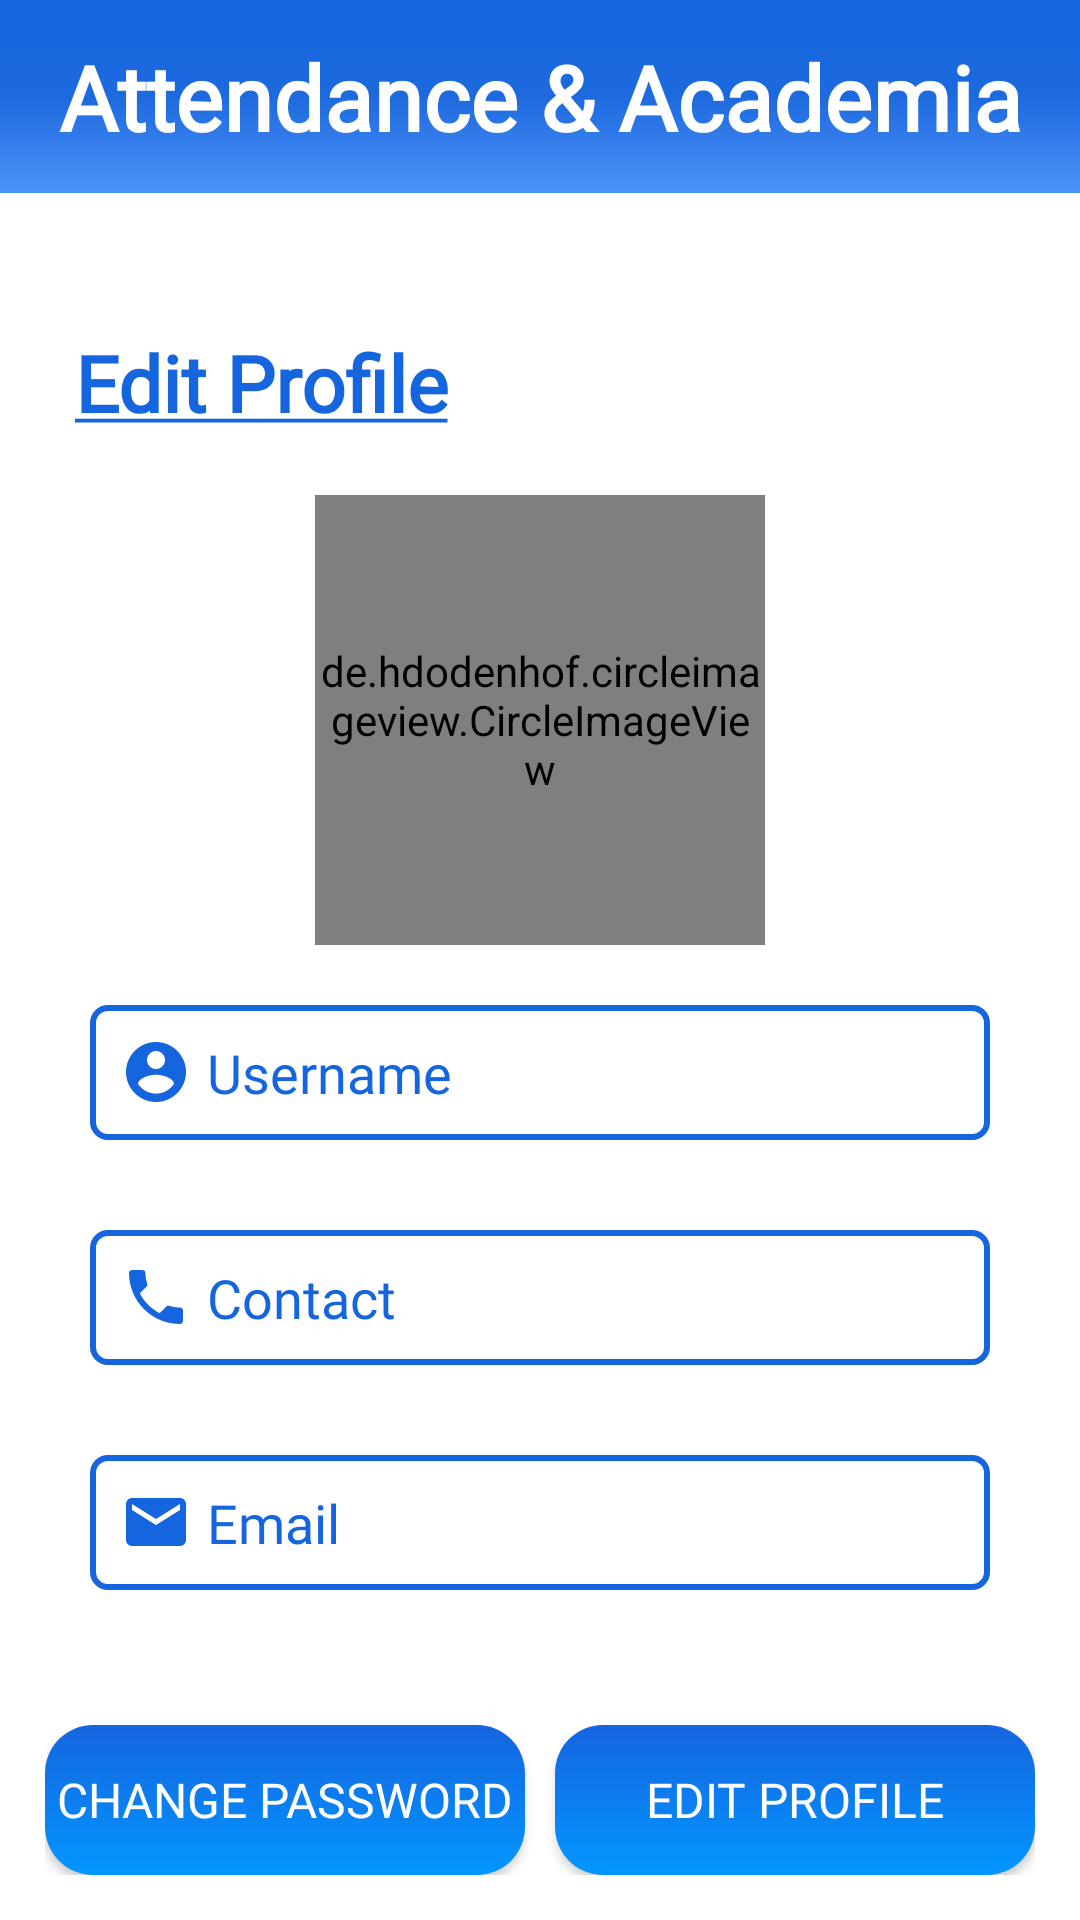

Reconstruct the res/layout file that produces this screen, plus the resources it refers to.
<!-- AndroidManifest.xml: application theme Theme.Attendanceacademia -->
<!-- res/layout/activity_fac_edit_profile.xml -->
<?xml version="1.0" encoding="utf-8"?>
<RelativeLayout
    xmlns:android="http://schemas.android.com/apk/res/android"
    xmlns:tools="http://schemas.android.com/tools"
    android:layout_width="match_parent"
    android:layout_height="match_parent"
    tools:context=".Faculty.fac_edit_profile">


    <LinearLayout
        android:layout_width="match_parent"
        android:layout_height="match_parent"
        android:orientation="vertical">
        <include
            layout="@layout/main_toolbar"/>

    </LinearLayout>




    <LinearLayout
        android:layout_width="match_parent"
        android:layout_height="match_parent"
        android:orientation="vertical"
        android:layout_marginTop="100dp"
        android:padding="10dp"
        >

        <TextView
            android:layout_width="match_parent"
            android:layout_height="wrap_content"
            android:text="@string/editprofile"
        android:fontFamily="@font/amaranth"
            android:layout_marginStart="15dp"
            android:textStyle="bold"
            android:textColor="@color/blue"
            android:textSize="26sp"
            android:layout_marginBottom="10dp"
            />
        <de.hdodenhof.circleimageview.CircleImageView
            android:id="@+id/facuserprof"
            android:tag="facultyprofile"
            android:layout_width="150dp"
            android:layout_height="150dp"
            android:layout_gravity="center"
            android:src="@drawable/ic_user"
            android:layout_marginTop="10dp"
            />

        <EditText
            android:id="@+id/fac_username"
            android:layout_width="300dp"
            android:layout_height="45dp"
            android:layout_gravity="center"
            android:hint="Username"
            android:fontFamily="@font/amaranth"

            android:inputType="text"
            android:layout_marginTop="20dp"
            android:drawableStart="@drawable/ic_user"
            android:drawablePadding="5dp"
            android:textColor="@color/blue"
            android:textColorHint="@color/blue"
            android:background="@drawable/edittext_activity"
            android:focusable="false"
            android:autofillHints="" />

        <EditText
            android:id="@+id/fac_contact"
            android:layout_width="300dp"
            android:layout_height="45dp"
            android:layout_gravity="center"
            android:layout_marginTop="30dp"
            android:fontFamily="@font/amaranth"

            android:background="@drawable/edittext_activity"
            android:textColorHint="@color/blue"
            android:drawableStart="@drawable/ic_contact"
            android:drawablePadding="5dp"
            android:textColor="@color/blue"
            android:inputType="number"
            android:hint="Contact"
            android:focusable="false"
            />

        <EditText
            android:id="@+id/fac_email"
            android:layout_width="300dp"
            android:layout_height="45dp"
            android:layout_gravity="center"
            android:inputType="textEmailAddress"
            android:layout_marginTop="30dp"
            android:fontFamily="@font/amaranth"

            android:background="@drawable/edittext_activity"
            android:textColorHint="@color/blue"
            android:drawableStart="@drawable/ic_mail"
            android:drawablePadding="5dp"
            android:textColor="@color/blue"
            android:hint="Email"
            android:focusable="false"
            />

        <LinearLayout
            android:layout_width="match_parent"
            android:layout_height="wrap_content"
            android:orientation="horizontal"
            android:layout_marginTop="40dp"
            android:padding="5dp">

            <android.widget.Button
                android:id="@+id/changepassword"
                android:layout_width="150dp"
                android:layout_height="50dp"

                android:layout_weight="1"
                android:layout_marginEnd="10dp"
                android:background="@drawable/buttondesign"
                android:layout_gravity="center"
                android:fontFamily="@font/amaranth"

                android:textSize="16sp"
                android:onClick="forgotpassword"
                android:text="Change Password"
                android:textColor="@color/white" />

            <android.widget.Button
                android:id="@+id/updatebutton"
                android:layout_width="150dp"
                android:layout_height="50dp"

                android:layout_weight="1"
                android:background="@drawable/buttondesign"
                android:fontFamily="@font/amaranth"

                android:textSize="16sp"
                android:onClick="updateFaculty"
                android:text="Edit Profile"
                android:textColor="@color/white" />


        </LinearLayout>



    </LinearLayout>

</RelativeLayout>
<!-- res/layout/main_toolbar.xml (included above) -->
<?xml version="1.0" encoding="utf-8"?>
<LinearLayout
    xmlns:android="http://schemas.android.com/apk/res/android"
    android:layout_width="match_parent"
    android:layout_height="wrap_content"
    android:orientation="horizontal"
    android:padding="12dp"
    android:gravity="center_vertical"
    android:background="@drawable/backgroundgradient">


    <TextView
        android:layout_width="0dp"
        android:layout_height="wrap_content"
        android:layout_weight="1"
        android:fontFamily="@font/rancho"
        android:text="Attendance &amp; Academia"
        android:textAlignment="center"
        android:textColor="@color/white"
        android:textSize="30sp"
        android:textStyle="bold" />

</LinearLayout>
<!-- resources referenced by this layout -->
<resources>
  <color name="blue">#1565df</color>
  <color name="white">#FFFFFFFF</color>
  <!-- drawable backgroundgradient (drawable) -->
  <?xml version="1.0" encoding="utf-8"?>
  <selector xmlns:android="http://schemas.android.com/apk/res/android">
      <item>
          <shape>
              <gradient
                  android:startColor="#1565df"
                  android:centerColor="#1d6ade"
                  android:endColor="#4d92fa"
  
                  android:type="linear"
                  android:angle="270"
                  />
  
              <size
                  android:width="100dp"
                  android:height="50dp"
  
                  />
  
          </shape>
      </item>
  </selector>
  <!-- drawable buttondesign (drawable) -->
  <?xml version="1.0" encoding="utf-8"?>
  <layer-list xmlns:android="http://schemas.android.com/apk/res/android">
      <item>
          <shape android:shape="rectangle">
              <gradient
                  android:startColor="#1565df"
                  android:endColor="#0396FF"
                  android:angle="270" />
              <corners android:radius="16dp"/>
          </shape>
      </item>
  </layer-list>
  <!-- drawable edittext_activity (drawable) -->
  <?xml version="1.0" encoding="utf-8"?>
  <shape xmlns:android="http://schemas.android.com/apk/res/android">
      android:shape="rectangle">
  
      <padding
          android:left="10dp"
  
          />
  
      <size
          android:width="40dp"
          android:height="20dp"
  
          />
      <corners
          android:bottomRightRadius="5dp"
          android:bottomLeftRadius="5dp"
          android:topLeftRadius="5dp"
          android:topRightRadius="5dp"/>
  
      <stroke
          android:color="@color/blue"
          android:width="2dp"
  
          />
  </shape>
  <!-- drawable ic_mail (drawable) -->
  <vector android:height="24dp" android:tint="#1565DF"
      android:viewportHeight="24" android:viewportWidth="24"
      android:width="24dp" xmlns:android="http://schemas.android.com/apk/res/android">
      <path android:fillColor="@android:color/white" android:pathData="M20,4L4,4c-1.1,0 -1.99,0.9 -1.99,2L2,18c0,1.1 0.9,2 2,2h16c1.1,0 2,-0.9 2,-2L22,6c0,-1.1 -0.9,-2 -2,-2zM20,8l-8,5 -8,-5L4,6l8,5 8,-5v2z"/>
  </vector>
  <!-- drawable ic_user (drawable) -->
  <vector android:height="24dp" android:tint="#1565DF"
      android:viewportHeight="24" android:viewportWidth="24"
      android:width="24dp" xmlns:android="http://schemas.android.com/apk/res/android">
      <path android:fillColor="@android:color/white" android:pathData="M12,2C6.48,2 2,6.48 2,12s4.48,10 10,10 10,-4.48 10,-10S17.52,2 12,2zM12,5c1.66,0 3,1.34 3,3s-1.34,3 -3,3 -3,-1.34 -3,-3 1.34,-3 3,-3zM12,19.2c-2.5,0 -4.71,-1.28 -6,-3.22 0.03,-1.99 4,-3.08 6,-3.08 1.99,0 5.97,1.09 6,3.08 -1.29,1.94 -3.5,3.22 -6,3.22z"/>
  </vector>
  <string name="editprofile"><u>Edit Profile</u></string>
  <style name="Theme.Attendanceacademia" parent="Theme.MaterialComponents.DayNight.NoActionBar">
          
          <item name="colorPrimary">@color/purple_500</item>
          <item name="colorPrimaryVariant">@color/purple_700</item>
          <item name="colorOnPrimary">@color/white</item>
          
          <item name="colorSecondary">@color/teal_200</item>
          <item name="colorSecondaryVariant">@color/teal_700</item>
          <item name="colorOnSecondary">@color/black</item>
          
          <item name="android:statusBarColor" tools:targetApi="l">?attr/colorPrimaryVariant</item>
          
      </style>
  <color name="purple_500">#FF6200EE</color>
  <color name="purple_700">#FF3700B3</color>
  <color name="teal_200">#FF03DAC5</color>
  <color name="teal_700">#FF018786</color>
  <color name="black">#FF000000</color>
</resources>
